Photos from the image-classification dataset "Dataset" in the GitHub repository daffakurnia11/Coffee-Beans-Defect-Classification. Its 2 classes are: defected, undefected.

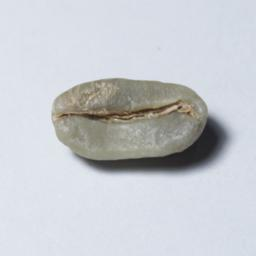
Label: undefected

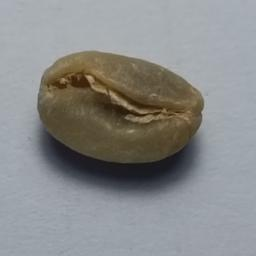
Label: defected

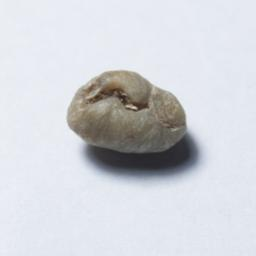
Label: defected

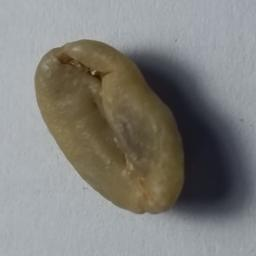
Label: undefected

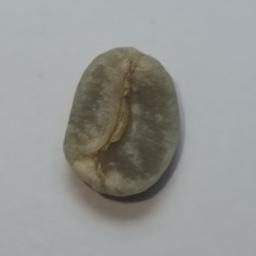
Label: undefected

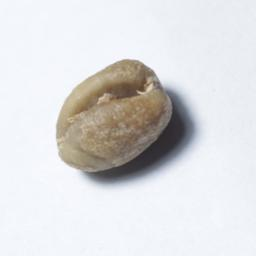
Label: defected
